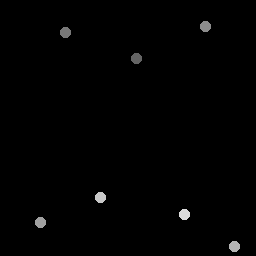

Source data for this figure (header and first rows):
137.35, 59.083
66.04, 33.05
206.2, 26.82
41.14, 222.5
235, 246.6
101.4, 198.4
185.3, 215.4
